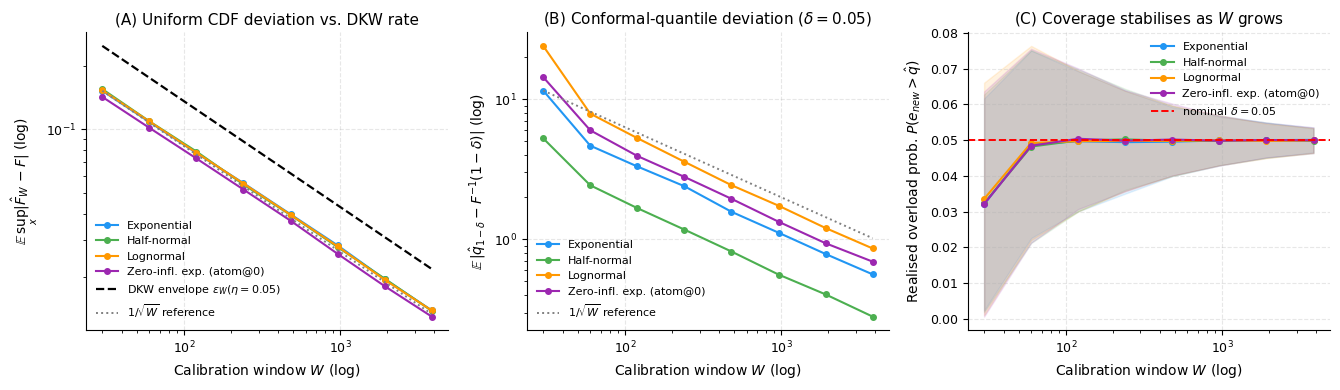

This figure's Python source:
"""
run_synthetic_dkw.py
====================
EXP-3b: Synthetic validation of Theorem VII.2 (DKW finite-sample localization
of the conformal quantile).

Theorem VII.2 holds under an i.i.d. calibration-window model (stronger than the
local-exchangeability assumption of Theorem VII.1). On the real Alibaba trace
(EXP-3) the predicted 1/sqrt(W) rate is masked by local non-stationarity. This
experiment reproduces the assumed i.i.d. regime exactly and checks that the
DKW-predicted rates appear cleanly:

  (R1) E[ sup_x |F_hat_W(x) - F(x)| ]            ~  O(1/sqrt(W))   (DKW directly)
  (R2) E[ |q_hat_{1-delta} - F^{-1}(1-delta)| ]  ~  O(1/sqrt(W))   (quantile loc.)
  (R3) Std[ q_hat_{1-delta} ]                    ~  O(1/sqrt(W))   (var ~ 1/W)
  (R4) the empirical sup-deviation stays within the DKW envelope eps_W(eta)
       at the stated confidence 1-eta (coverage of the inequality itself).

We sweep W over a wide grid and fit log-log slopes; slopes near -0.5 confirm
the O(1/sqrt(W)) rate. Several positive-residual distributions are used,
including a zero-inflated one (atom at 0) to exercise the generalized-quantile
form of the theorem (no continuity assumption).

Outputs:
  experiments/results/exp3b_synthetic_dkw.csv
  experiments/results/exp3b_synthetic_dkw_slopes.csv
  experiments/figures/exp3b_synthetic_dkw.pdf / .png
"""
from __future__ import annotations
import warnings
from pathlib import Path
import numpy as np
import pandas as pd
from scipy import stats

warnings.filterwarnings("ignore")
RNG = np.random.default_rng(20260530)

RESULTS = Path("experiments/results")
FIGS    = Path("experiments/figures")
RESULTS.mkdir(parents=True, exist_ok=True)
FIGS.mkdir(parents=True, exist_ok=True)

# Distributions of the positive residual score e^+ (all on R_{>=0}).
# Each entry: name -> (sampler(n), ppf(p), is_continuous)
# Scales chosen so the (1-delta)-quantiles are O(1-50), echoing the trace.
def make_dists():
    d = {}

    # Exponential(scale=10): continuous, smooth, light-ish tail.
    sc = 10.0
    d["Exponential"] = (
        lambda n: RNG.exponential(sc, n),
        lambda p: stats.expon.ppf(p, scale=sc),
        True,
    )

    # Half-normal(sigma=12): continuous.
    sg = 12.0
    d["Half-normal"] = (
        lambda n: np.abs(RNG.normal(0.0, sg, n)),
        lambda p: stats.halfnorm.ppf(p, scale=sg),
        True,
    )

    # Lognormal(s=0.9, scale=8): heavy right tail (realistic for bursty svc).
    s, scl = 0.9, 8.0
    d["Lognormal"] = (
        lambda n: RNG.lognormal(mean=np.log(scl), sigma=s, size=n),
        lambda p: stats.lognorm.ppf(p, s, scale=scl),
        True,
    )

    # Zero-inflated exponential: P(e^+ = 0) = p0 (overpredictions map to 0),
    # else Exponential(scale). Discontinuous -> exercises generalized quantile.
    p0, sc2 = 0.40, 12.0
    def zi_sampler(n):
        x = RNG.exponential(sc2, n)
        mask = RNG.random(n) < p0
        x[mask] = 0.0
        return x
    def zi_ppf(p):
        # F(x) = p0 + (1-p0)*(1-exp(-x/sc2)) for x>0 ; atom p0 at 0.
        if p <= p0:
            return 0.0
        return stats.expon.ppf((p - p0) / (1.0 - p0), scale=sc2)
    d["Zero-infl. exp. (atom@0)"] = (zi_sampler, zi_ppf, False)

    return d


DISTS   = make_dists()
W_GRID  = [30, 60, 120, 240, 480, 960, 1920, 3840]
DELTAS  = [0.10, 0.05, 0.01]
ETA     = 0.05                       # DKW confidence: inequality holds w.p. >= 1-eta
N_TRIAL = 2000                       # calibration draws per (dist, W, delta)


def eps_W(W, eta=ETA):
    return np.sqrt(np.log(2.0 / eta) / (2.0 * W))


def conformal_level(W, delta):
    # ell_W(delta) = ceil((W+1)(1-delta)), clipped to W
    return int(min(W, np.ceil((W + 1) * (1.0 - delta))))


def run():
    rows = []
    for dname, (sampler, ppf, cont) in DISTS.items():
        for delta in DELTAS:
            q_true = float(ppf(1.0 - delta))
            for W in W_GRID:
                if delta < 1.0 / (W + 1):     # enforce non-saturation condition
                    continue
                lvl = conformal_level(W, delta)

                # Vectorized over trials: (N_TRIAL, W) matrix, sort per row once.
                cal = np.sort(sampler(N_TRIAL * W).reshape(N_TRIAL, W), axis=1)
                sup_devs = _supdev(dname, cal, ppf, cont)     # sup_x|F_hat-F| per trial
                qhats    = cal[:, lvl - 1]                    # conformal quantile
                ol_probs = 1.0 - _F_of(dname, qhats, ppf)     # realised overload prob

                rows.append(dict(
                    dist=dname, continuous=cont, delta=delta, W=W,
                    q_true=q_true,
                    mean_sup_dev=float(sup_devs.mean()),
                    p95_sup_dev=float(np.quantile(sup_devs, 0.95)),
                    eps_W=float(eps_W(W)),
                    dkw_envelope_hit=float(np.mean(sup_devs <= eps_W(W))),  # ~>= 1-eta
                    mean_abs_qdev=float(np.mean(np.abs(qhats - q_true))),
                    std_qhat=float(qhats.std(ddof=1)),
                    mean_qhat=float(qhats.mean()),
                    mean_realised_ol=float(ol_probs.mean()),
                    std_realised_ol=float(ol_probs.std(ddof=1)),
                    abs_dev_ol=float(abs(ol_probs.mean() - delta)),
                ))
        print(f"  done: {dname}")

    df = pd.DataFrame(rows)
    df.to_csv(RESULTS / "exp3b_synthetic_dkw.csv", index=False)

    # Log-log slope fits (expected ~ -0.5 for O(1/sqrt(W)))
    slope_rows = []
    for (dname, delta), g in df.groupby(["dist", "delta"]):
        g = g.sort_values("W")
        lW = np.log(g["W"].to_numpy())
        for metric in ["mean_sup_dev", "mean_abs_qdev", "std_qhat"]:
            y = g[metric].to_numpy()
            ok = y > 0
            slope, intercept = np.polyfit(lW[ok], np.log(y[ok]), 1)
            # R^2
            pred = slope * lW[ok] + intercept
            ss_res = np.sum((np.log(y[ok]) - pred) ** 2)
            ss_tot = np.sum((np.log(y[ok]) - np.log(y[ok]).mean()) ** 2)
            r2 = 1.0 - ss_res / ss_tot if ss_tot > 0 else float("nan")
            slope_rows.append(dict(dist=dname, delta=delta, metric=metric,
                                   slope=float(slope), r2=float(r2)))
    sdf = pd.DataFrame(slope_rows)
    sdf.to_csv(RESULTS / "exp3b_synthetic_dkw_slopes.csv", index=False)

    _plot(df, sdf)
    return df, sdf


def _Fleft_of(dname, x):
    """Left-limit of the true CDF, F(x^-). Differs from F only at atoms."""
    if dname.startswith("Zero-infl"):
        p0, sc2 = 0.40, 12.0
        # left limit at x=0 is 0 (atom sits at 0); for x>0 the cont. part is left-continuous.
        out = np.where(x <= 0, 0.0, p0 + (1 - p0) * stats.expon.cdf(x, scale=sc2))
        return np.where(x < 0, 0.0, out)
    return _F_of(dname, x, None)   # continuous: F(x^-) = F(x)


def _supdev(dname, cal, ppf, cont):
    """E-free per-trial sup_x |F_hat_W(x) - F(x)|, tie-aware for atoms.

    For continuous F (no ties a.s.) the standard order-statistic KS formula is
    exact and fully vectorized. For distributions with atoms we account for
    ties by comparing right-continuous ranks to F(v) and left ranks to F(v^-).
    """
    N, W = cal.shape
    Fv = _F_of(dname, cal, ppf)
    if cont:
        i = np.arange(1, W + 1)
        d_plus  = np.max(i / W - Fv, axis=1)
        d_minus = np.max(Fv - (i - 1) / W, axis=1)
        return np.maximum(d_plus, d_minus)
    # tie-aware path (atoms): per-row searchsorted gives right/left ranks.
    Fl = _Fleft_of(dname, cal)
    out = np.empty(N)
    for r in range(N):
        row = cal[r]
        R = np.searchsorted(row, row, side="right")   # #{<= v}
        L = np.searchsorted(row, row, side="left")     # #{<  v}
        dev = np.maximum(np.abs(R / W - Fv[r]), np.abs(L / W - Fl[r]))
        out[r] = dev.max()
    return out


def _F_of(dname, x, ppf):
    """Vectorized true CDF F(x) for each distribution."""
    if dname == "Exponential":
        return stats.expon.cdf(x, scale=10.0)
    if dname == "Half-normal":
        return stats.halfnorm.cdf(x, scale=12.0)
    if dname == "Lognormal":
        return stats.lognorm.cdf(x, 0.9, scale=8.0)
    if dname.startswith("Zero-infl"):
        p0, sc2 = 0.40, 12.0
        out = np.where(x <= 0, p0, p0 + (1 - p0) * stats.expon.cdf(x, scale=sc2))
        out = np.where(x < 0, 0.0, out)
        return out
    raise ValueError(dname)


def _F_scalar(dname, x, ppf):
    return float(_F_of(dname, np.array([x], dtype=float), ppf)[0])


def _plot(df, sdf):
    import matplotlib
    matplotlib.use("Agg")
    import matplotlib.pyplot as plt

    plt.rcParams.update({
        "font.family": "DejaVu Sans", "font.size": 10,
        "axes.titlesize": 11, "axes.labelsize": 10,
        "xtick.labelsize": 9, "ytick.labelsize": 9, "legend.fontsize": 8,
        "axes.spines.top": False, "axes.spines.right": False,
        "axes.grid": True, "grid.alpha": 0.3, "grid.linestyle": "--",
    })
    PAL = {"Exponential": "#2196F3", "Half-normal": "#4CAF50",
           "Lognormal": "#FF9800", "Zero-infl. exp. (atom@0)": "#9C27B0"}

    fig, ax = plt.subplots(1, 3, figsize=(13.5, 4.0))
    d0 = 0.05  # quantile/coverage panels at delta=0.05

    # Panel A: sup-deviation vs W with DKW envelope + 1/sqrt(W) reference.
    sub = df[df["delta"] == d0]
    for dname, g in sub.groupby("dist"):
        g = g.sort_values("W")
        ax[0].loglog(g["W"], g["mean_sup_dev"], "o-", color=PAL[dname],
                     label=dname, ms=4)
    Wg = np.array(W_GRID, dtype=float)
    ax[0].loglog(Wg, eps_W(Wg), "k--", lw=1.6,
                 label=r"DKW envelope $\varepsilon_W(\eta{=}0.05)$")
    ref = sub[sub["dist"] == "Exponential"].sort_values("W")
    c = ref["mean_sup_dev"].iloc[0] * np.sqrt(ref["W"].iloc[0])
    ax[0].loglog(Wg, c / np.sqrt(Wg), ":", color="grey", lw=1.4,
                 label=r"$1/\sqrt{W}$ reference")
    ax[0].set_xlabel("Calibration window $W$ (log)")
    ax[0].set_ylabel(r"$\mathbb{E}\,\sup_x|\hat F_W - F|$ (log)")
    ax[0].set_title("(A) Uniform CDF deviation vs. DKW rate")
    ax[0].legend(frameon=False, loc="lower left")

    # Panel B: |q_hat - q_true| vs W with 1/sqrt(W) reference.
    for dname, g in sub.groupby("dist"):
        g = g.sort_values("W")
        ax[1].loglog(g["W"], g["mean_abs_qdev"], "o-", color=PAL[dname],
                     label=dname, ms=4)
    ref = sub[sub["dist"] == "Exponential"].sort_values("W")
    c = ref["mean_abs_qdev"].iloc[0] * np.sqrt(ref["W"].iloc[0])
    ax[1].loglog(Wg, c / np.sqrt(Wg), ":", color="grey", lw=1.4,
                 label=r"$1/\sqrt{W}$ reference")
    ax[1].set_xlabel("Calibration window $W$ (log)")
    ax[1].set_ylabel(r"$\mathbb{E}\,|\hat q_{1-\delta}-F^{-1}(1-\delta)|$ (log)")
    ax[1].set_title(r"(B) Conformal-quantile deviation ($\delta{=}0.05$)")
    ax[1].legend(frameon=False, loc="lower left")

    # Panel C: realised overload prob vs W (mean +- std), nominal delta line.
    for dname, g in sub.groupby("dist"):
        g = g.sort_values("W")
        ax[2].semilogx(g["W"], g["mean_realised_ol"], "o-", color=PAL[dname],
                       label=dname, ms=4)
        ax[2].fill_between(g["W"],
                           g["mean_realised_ol"] - g["std_realised_ol"],
                           g["mean_realised_ol"] + g["std_realised_ol"],
                           color=PAL[dname], alpha=0.12)
    ax[2].axhline(d0, color="red", ls="--", lw=1.4, label=r"nominal $\delta=0.05$")
    ax[2].set_xlabel("Calibration window $W$ (log)")
    ax[2].set_ylabel(r"Realised overload prob. $P(e_{new}>\hat q)$")
    ax[2].set_title("(C) Coverage stabilises as $W$ grows")
    ax[2].legend(frameon=False, loc="upper right")

    fig.tight_layout()
    fig.savefig(FIGS / "exp3b_synthetic_dkw.pdf", bbox_inches="tight")
    fig.savefig(FIGS / "exp3b_synthetic_dkw.png", dpi=150, bbox_inches="tight")
    plt.close(fig)


if __name__ == "__main__":
    print("Running synthetic DKW validation (EXP-3b)...")
    df, sdf = run()
    print("\n=== log-log slopes (expected ~ -0.5) ===")
    print(sdf.to_string(index=False))
    print("\n=== DKW envelope coverage (should be >= 1-eta = 0.95) ===")
    print(df.groupby("dist")["dkw_envelope_hit"].min().to_string())
